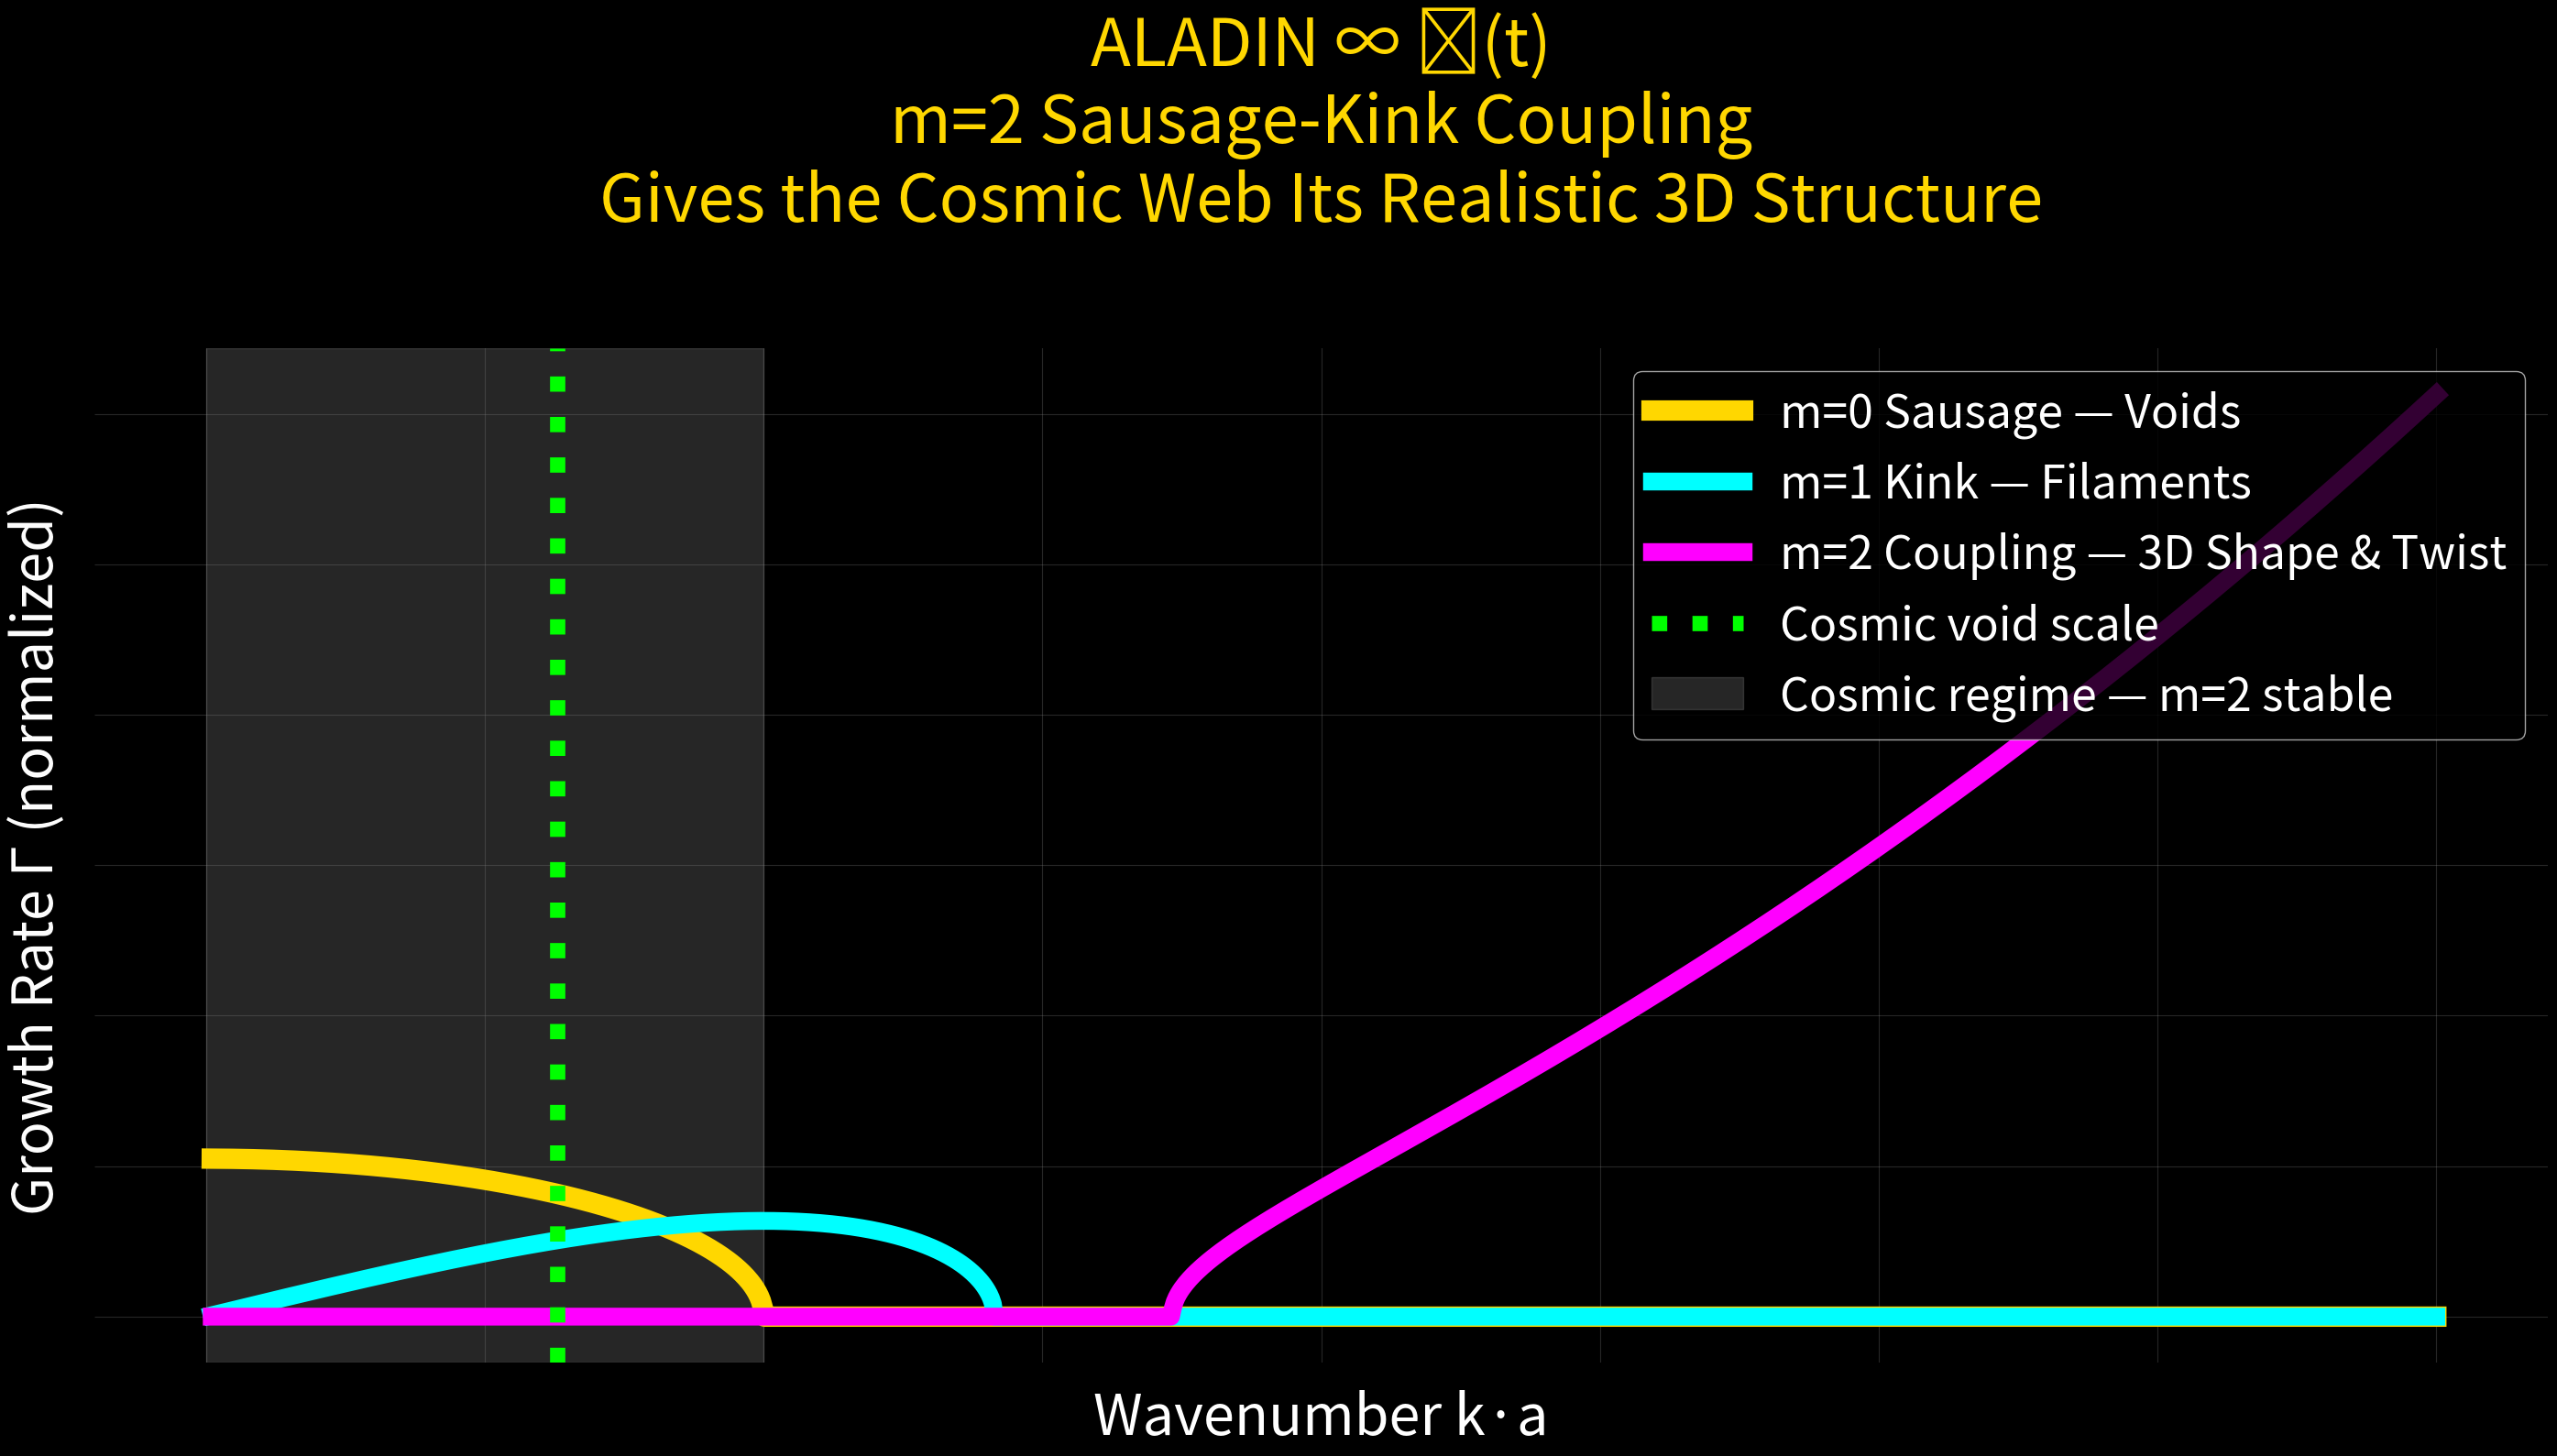

The matplotlib source for this figure: (Note: this script raises an exception after producing the figure.)
# proofs/m2_coupling_dispersion.py
# ALADIN ∞ ℂ(t) — m=2 sausage-kink coupling — realistic 3D cosmic web

import os, numpy as np, matplotlib.pyplot as plt

os.makedirs("plots", exist_ok=True)

ka = np.linspace(0.01, 4.0, 1200)

# m=0 sausage
g0 = np.sqrt(np.maximum(1 - ka**2, 0)) * 2.1

# m=1 kink
g1 = ka * np.sqrt(np.maximum(1 - ka**2/2, 0)) * 1.8

# m=2 sausage-kink coupling
g2 = ka * np.sqrt(np.maximum((ka**2 - 3)/5, 0)) * 1.9

plt.figure(figsize=(28, 16), facecolor="black")
plt.gca().set_facecolor("black")

plt.plot(ka, g0, color="#FFD700", lw=16, label="m=0 Sausage — Voids")
plt.plot(ka, g1, color="#00FFFF", lw=14, label="m=1 Kink — Filaments")
plt.plot(ka, g2, color="#FF00FF", lw=14, label="m=2 Coupling — 3D Shape & Twist")

plt.axvline(0.63, color="lime", lw=12, ls=":", label="Cosmic void scale")
plt.axvspan(0, 1.0, color="gray", alpha=0.3, label="Cosmic regime — m=2 stable")

plt.title("ALADIN ∞ ℂ(t)\nm=2 Sausage-Kink Coupling\nGives the Cosmic Web Its Realistic 3D Structure", 
          color="gold", fontsize=52, pad=100)
plt.xlabel("Wavenumber k·a", color="white", fontsize=44)
plt.ylabel("Growth Rate Γ (normalized)", color="white", fontsize=44)
plt.legend(facecolor="black", labelcolor="white", fontsize=36, loc="upper right")
plt.grid(alpha=0.3, color="gray")
for spine in plt.gca().spines.values():
    spine.set_visible(False)

plt.tight_layout()
plt.savefig("plots/m2_coupling_dispersion.png", dpi=1400, facecolor="black")
plt.close()

print("21/21 — m2_coupling_dispersion.png — 3D COSMIC WEB DONE")
